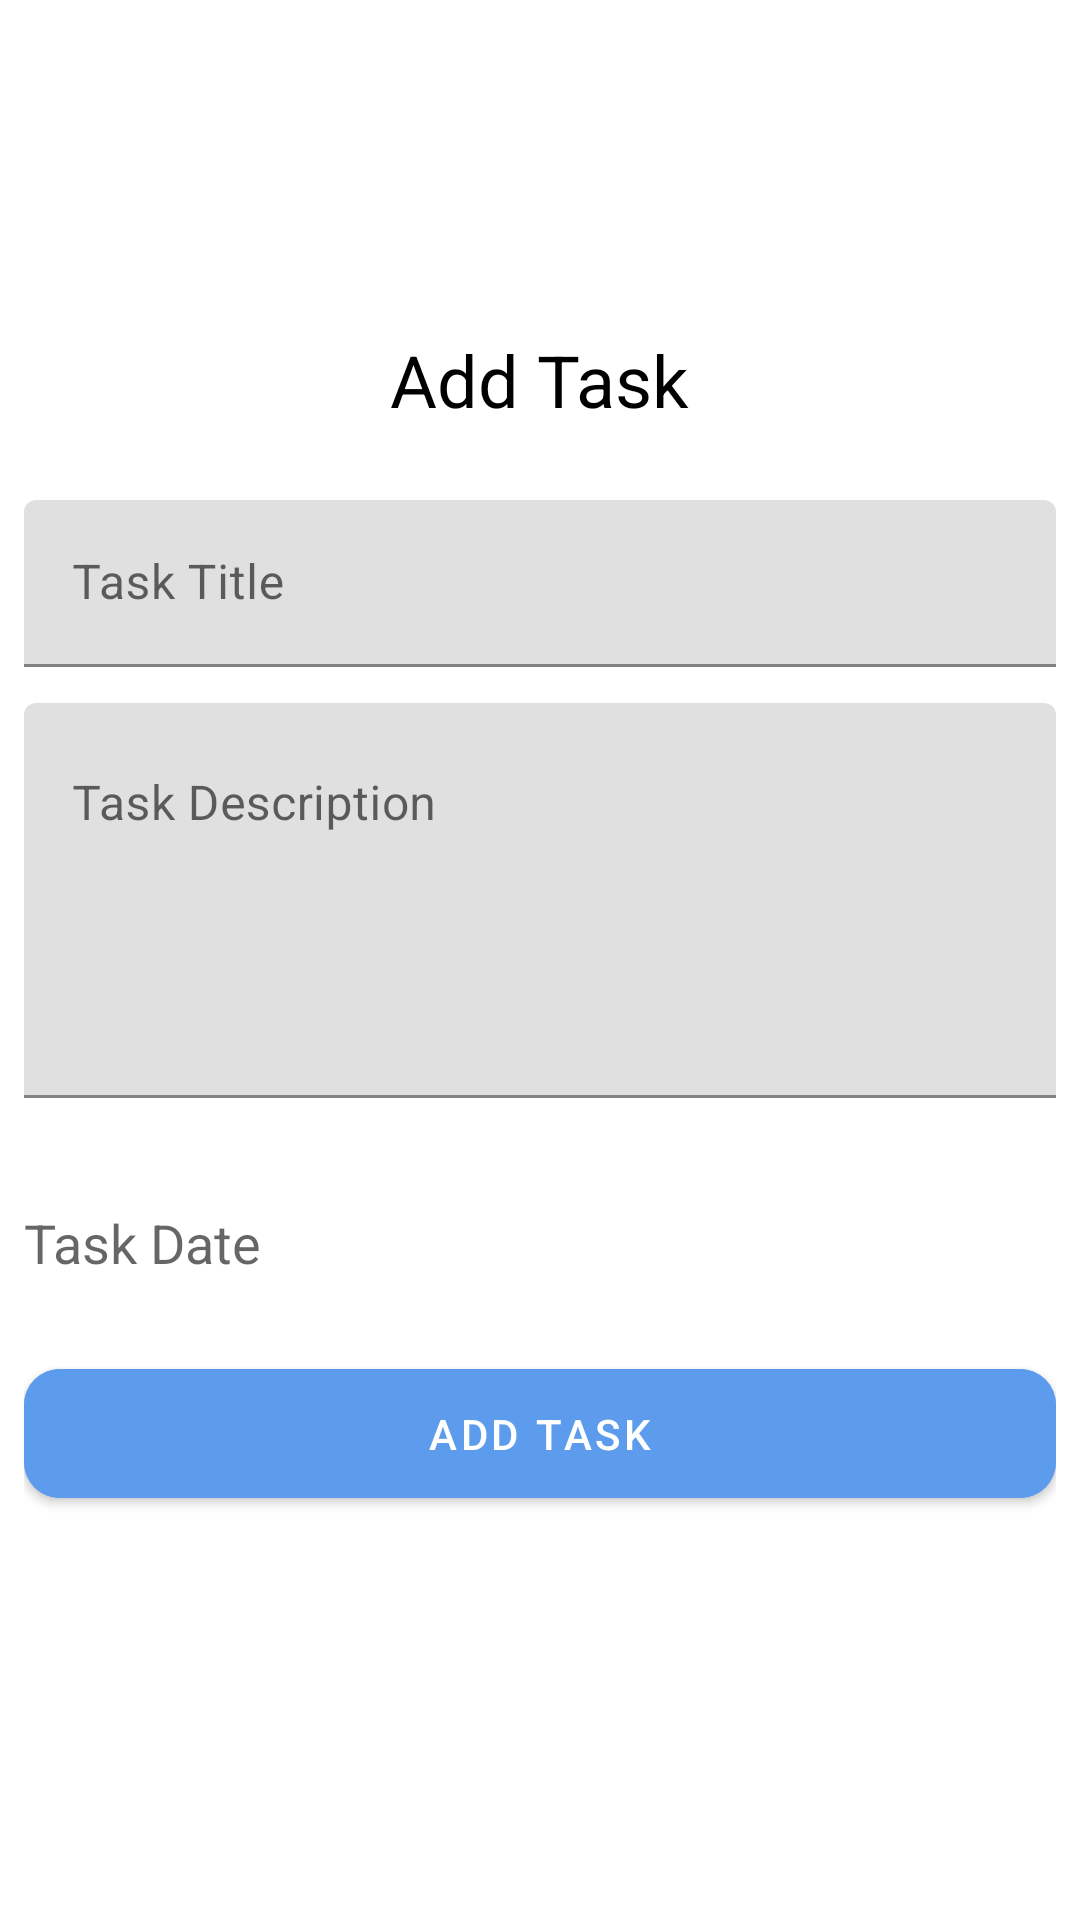

Layout XML and referenced resources for this Android screen:
<!-- AndroidManifest.xml: application theme Theme.Todo -->
<!-- res/layout/fragment_add_task.xml -->
<?xml version="1.0" encoding="utf-8"?>
<LinearLayout xmlns:android="http://schemas.android.com/apk/res/android"
    android:layout_width="match_parent"
    android:layout_height="wrap_content"
    xmlns:app="http://schemas.android.com/apk/res-auto"
    android:gravity="center"
    android:orientation="vertical"
    android:padding="8dp">

    <TextView
        android:layout_width="wrap_content"
        android:layout_height="wrap_content"
        android:text="Add Task"
        android:textColor="@color/black"
        android:textSize="24sp"
        android:layout_marginBottom="24dp"/>

    <com.google.android.material.textfield.TextInputLayout
        android:id="@+id/title_container"
        android:layout_width="match_parent"
        android:layout_height="wrap_content"
        android:layout_marginBottom="12dp">

        <com.google.android.material.textfield.TextInputEditText
            android:id="@+id/title"
            android:layout_width="match_parent"
            android:layout_height="wrap_content"
            android:hint="Task Title"/>

    </com.google.android.material.textfield.TextInputLayout>

    <com.google.android.material.textfield.TextInputLayout
        android:id="@+id/desc_container"
        android:layout_width="match_parent"
        android:layout_height="wrap_content"
        android:layout_marginBottom="24dp">

        <com.google.android.material.textfield.TextInputEditText
            android:id="@+id/desc"
            android:layout_width="match_parent"
            android:layout_height="wrap_content"
            android:gravity="start"
            android:hint="Task Description"
            android:lines="5"
            android:maxLines="5"
            android:minLines="5" />
    </com.google.android.material.textfield.TextInputLayout>

    <com.google.android.material.textfield.TextInputLayout
        android:id="@+id/date_container"
        android:layout_width="match_parent"
        android:layout_height="wrap_content"
        android:paddingVertical="12dp">

        <TextView
            android:id="@+id/date"
            android:layout_width="wrap_content"
            android:layout_height="wrap_content"
            android:hint="Task Date"
            android:textSize="18sp"
            android:layout_marginBottom="12dp"/>

    </com.google.android.material.textfield.TextInputLayout>

    <com.google.android.material.button.MaterialButton
        android:layout_width="match_parent"
        android:layout_height="wrap_content"
        android:id="@+id/add_task_button"
        android:layout_marginBottom="24dp"
        android:text="Add Task"
        android:textColor="@color/white"
        app:cornerRadius="12dp"
        app:elevation="12dp"
        android:backgroundTint="@color/lightPrimary"
        android:paddingVertical="12dp"/>

</LinearLayout>
<!-- resources referenced by this layout -->
<resources>
  <color name="black">#FF000000</color>
  <color name="lightPrimary">#5D9CEC</color>
  <color name="white">#FFFFFFFF</color>
  <style name="Theme.Todo" parent="Theme.MaterialComponents.DayNight.NoActionBar">
          
          <item name="colorPrimary">@color/lightPrimary</item>
          <item name="colorPrimaryVariant">@color/lightPrimaryDark</item>
          <item name="colorOnPrimary">@color/white</item>
          
          <item name="colorSecondary">@color/lightPrimary</item>
          <item name="colorSecondaryVariant">@color/lightPrimaryDark</item>
          <item name="colorOnSecondary">@color/white</item>
          
          <item name="android:statusBarColor">?attr/colorPrimaryVariant</item>
          
      </style>
  <color name="lightPrimaryDark">#1C4E8E</color>
</resources>
